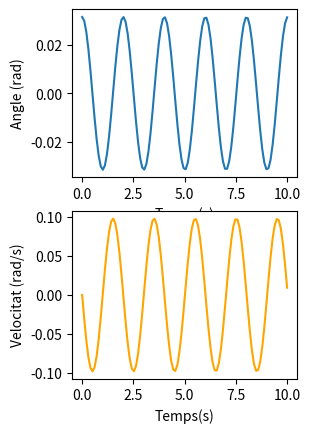
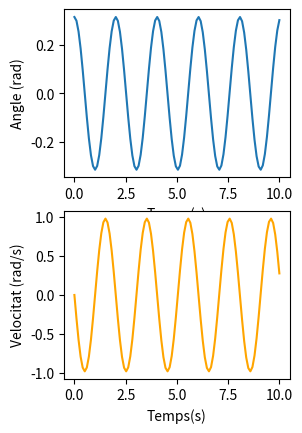
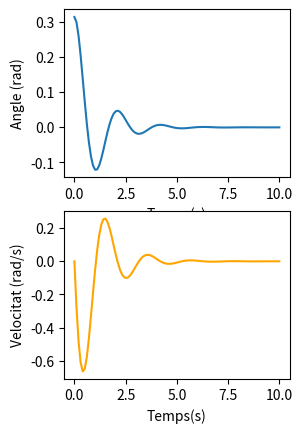
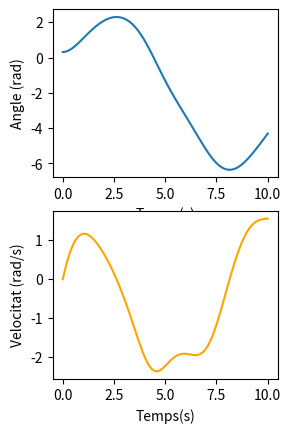

Recreate these plots in Python, in order. (Note: this script raises an exception after producing the figures.)
# -*- coding: utf-8 -*-
"""
Created on Fri Oct 22 11:20:08 2021

[redacted]
"""

import numpy as np
import scipy.integrate as spi
import scipy.special as special
import matplotlib.pyplot as plt


#%%

# 4.1.1.PÈNDOL SIMPLE

g = 9.81  # gravetat
L = 1  # longitud

def equdif(y,t):
    """
    y[0]=velocitat
    y[1]=angle
    """
    return -g * y[1] / L, y[0]

punts = 100
t = np.linspace(0, 10, punts) # array amb els punts del temps
ci = [0, 0.01*np.pi]

res = spi.odeint(equdif, ci, t) # array amb les solucions de l'eq. dif.

plt.figure() # representació dels resultats

plt.subplot(221)
plt.plot(t, res[:,1])
plt.xlabel('Temps(s)')
plt.ylabel('Angle (rad)')

plt.subplot(223)
plt.plot(t, res[:,0], color='orange')
plt.xlabel('Temps(s)')
plt.ylabel('Velocitat (rad/s)')

plt.show()
#%%

# 4.1.2.PÈNDOL 

def equdif1 (y,t):
    # omega = y[0]
    # theta = y[1]
    return -g * np.sin(y[1]) / L, y[0]

CI_pendol = [0, 0.1*np.pi]

resultat1 = spi.odeint(equdif1, CI_pendol, t) 

plt.figure() # representació dels resultats

plt.subplot(221)
plt.plot(t, resultat1[:,1])
plt.xlabel('Temps(s)')
plt.ylabel('Angle (rad)')

plt.subplot(223)
plt.plot(t, resultat1[:,0], color='orange')
plt.xlabel('Temps(s)')
plt.ylabel('Velocitat (rad/s)')

plt.show()

#%%

# 4.1.3.PÈNDOL FORÇAT

m = 0.5  # massa
b = 0.9 # ctt de fregament

def equdif2 (y,t):
    # omega = y[0]
    # theta = y[1]
    return -g * np.sin(y[1]) / L - b * y[0] / L**2 / m , y[0]

resultat2 = spi.odeint(equdif2, CI_pendol, t)

plt.figure()

plt.subplot(221)
plt.plot(t, resultat2[:,1])
plt.xlabel('Temps(s)')
plt.ylabel('Angle (rad)')

plt.subplot(223)
plt.plot(t, resultat2[:,0], color='orange')
plt.xlabel('Temps(s)')
plt.ylabel('Velocitat (rad/s)')

plt.show()

#%%

# 4.1.4.PÈNDOL ESMORTEÏT I FORÇAT

A = 1.35
m_2 = 1
g_2 = 1
L_2 = 1
b_2 = 0.5
Omega = 0.666

def equdif3 (y,t):
    # omega = y[0]
    # theta = y[1]
    return -g_2 * np.sin(y[1])/L_2 + (-b_2 * y[0] + A * np.cos(Omega * t))/L_2**2/m , y[0]

resultat3 = spi.odeint(equdif3, CI_pendol, t)

plt.figure()

plt.subplot(221)
plt.plot(t, resultat3[:,1])
plt.xlabel('Temps(s)')
plt.ylabel('Angle (rad)')

plt.subplot(223)
plt.plot(t, resultat3[:,0], color='orange')
plt.xlabel('Temps(s)')
plt.ylabel('Velocitat (rad/s)')

plt.show()

#%%

# 4.2.CONDICIONS INICIALS DEFINIDES EN PUNTS ARBITRARIS 
# SCHRÖDINGUER

def Hermite (n,x): # Solució analítica de l'eqüació diferencial
    hermite = 1/np.sqrt((2**n)*np.math.factorial(n)*np.sqrt(np.pi))*np.e**(-x**2/2)*special.eval_hermite(n, x)
    return hermite
    
def equdif4 (y,x): # Eq. dif. a resoldre
    # Psi' = y[0]
    # Psi = y[1]
    return  -(((2*n) + 1) - B*x**2) * y[1], y[0]  # Psi'', Psi'

B = 1
CI_schrod = np.array([[0, 0.751126], [0, -0.531125], [0, 0.459969]])


plt.figure() # representació solució analítica

plt.subplot(221)
x = np.linspace(-5, 5, 1000) # punts de càlcul (posició)

for n in [0, 2, 4]: 
    plt.plot(x,Hermite(n,x))
    plt.xlabel('Posició (x)')
    plt.ylabel('Hermite')

plt.axis([-5, 5, -0.6, 0.8]) # ajust arbitrari dels eixos

plt.subplot(222) # representació solució eqdif de schrödinguer
x = np.linspace(0,5,500) 
# la meitat dels punts de càlcul (posició) ja que ens donen les condicions inicials a x = 0

for n in [0, 2, 4]:
    y_p = np.array(spi.odeint(equdif4, CI_schrod[int(n/2)], x))
    y_n = np.array(spi.odeint(equdif4, CI_schrod[int(n/2)], x[:-1]))
    y = np.append(y_n[::-1, 1],y_p[:, 1])
    plt.plot(np.linspace(-5, 5, 999), y)
    plt.xlabel('Posició (x)')
    plt.ylabel('Schrödinguer')

plt.axis([-5, 5, -0.6, 0.8])
plt.tight_layout() # Marges més estrets
plt.show()

#%%

# 4.3.OSCIL·LADORS ACOBLATS

def equdif5(y, t):
    v1, x1, v2, x2 = y[0], y[1], y[2], y[3] # assignació
    
    # equacions '_d' indica la derivada del valor
    v1_d = (k2 * x2 - (k1 + k2) * x1)/m
    x1_d = v1
    v2_d = (k2 * x1 - (k1 + k2) * x2)/m
    x2_d = v2
    return v1_d, x1_d, v2_d, x2_d

# condicions de contorn
k1, k2 = 10, 0.5
CI_acoblat = [0,1,0,0] 
t_acoblat = np.linspace(0, 40, 1000)
resultat5 = spi.odeint(equdif5, CI_acoblat, t_acoblat)

plt.figure() # representació 

plt.subplot(211)
plt.plot(t_acoblat, resultat5[:,1])
plt.plot(t_acoblat, resultat5[:,3])
plt.xlabel('Temps(s)')
plt.ylabel('Posició objecte')

plt.subplot(212)
plt.plot(t_acoblat, resultat5[:,0])
plt.plot(t_acoblat, resultat5[:,2])
plt.xlabel('Temps(s)')
plt.ylabel('Velocitat objecte')

plt.tight_layout()
plt.show()

#%%

# 4.4.MOVIMENT D'UN COS EN UN SISTEMA GRAVITATORI

def equdif6(y, t):
    vx, x, vy, y = y[0], y[1], y[2], y[3] # assignació
    
    # equacions '_d' indica la derivada del valor
    vx_d = -G*M*x/(x**2+y**2)**(3/2)
    x_d = vx
    vy_d = -G*M*y/(x**2+y**2)**(3/2)
    y_d = vy
    return vx_d, x_d, vy_d, y_d

# Condicions de contorn (Halley-Sol) 
G, M = 6.67e-11, 1.9891e30
au = 1.49598e11
aphelion_H = 35.082 * au
velap_H = 0.869e3 
Periode_H = 3.15576e7 * 75.32

CI_halley = [0, aphelion_H, velap_H, 0] 
t_grav = np.linspace(0, Periode_H, 1000)
resultat6 = spi.odeint(equdif6, CI_halley, t_grav)

plt.subplot(221)
plt.plot(t_grav, resultat6[:,1], color='deepskyblue')
plt.xlabel('Temps (s)')
plt.ylabel('Posició objecte X(m)')

plt.subplot(222)
plt.plot(t_grav, resultat6[:,3], color='royalblue')
plt.xlabel('Temps (s)')
plt.ylabel('Posició objecte Y(m)')

              # mòdul de la velocitat 
velocitat_H = (np.abs(resultat6[:,0]**2 + resultat6[:,2]**2)) ** 0.5

plt.subplot(223)
plt.plot(t_grav, velocitat_H, color='orange')
plt.xlabel('Temps (s)')
plt.ylabel('Velocitat objecte (m/s)')

plt.subplot(224)
plt.plot(resultat6[:, 1], resultat6[:, 3], color='seagreen')
plt.xlabel('x (m)')
plt.ylabel('y (m)')

plt.tight_layout()
plt.show()

# condicions de contorn (Terra-Sol) 
aphelion_T = 152.099e9
velap_T = 29.29e3
Periode_T = 365.256 * 24 * 3600

CI_Terra = [0, aphelion_T, velap_T, 0] 
t_grav = np.linspace(0, Periode_T, 1000)
resultat7 = spi.odeint(equdif6, CI_Terra, t_grav)

plt.subplot(221)
plt.plot(t_grav, resultat7[:,1], color='deepskyblue')
plt.xlabel('Temps (s)')
plt.ylabel('Posició objecte X(m)')

plt.subplot(222)
plt.plot(t_grav, resultat7[:,3], color='royalblue')
plt.xlabel('Temps (s)')
plt.ylabel('Posició objecte Y(m)')

velocitat_T = (np.abs(resultat7[:,0]**2 + resultat7[:, 2]**2))**0.5

plt.subplot(223)
plt.plot(t_grav, velocitat_T, color='orange')
plt.xlabel('Temps (s)')
plt.ylabel('Velocitat objecte (m/s)')

plt.subplot(224)
plt.plot(resultat7[:,1], resultat7[:,3], color='seagreen')
plt.xlabel('x (m)')
plt.ylabel('y (m)')

plt.tight_layout()
plt.show()